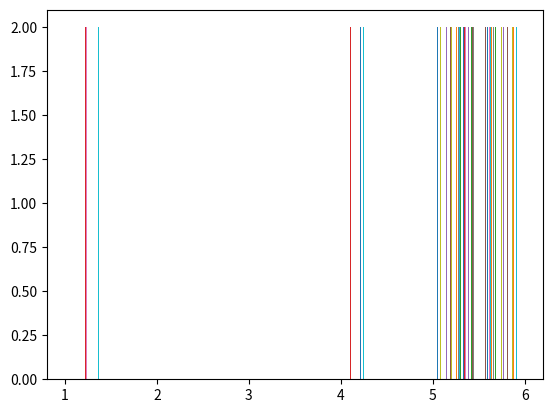

Here is the Python script that generated this plot:
import random
import matplotlib.pyplot as plt

x = [random.randint(1, 10) for i in range(5)]

samp = [random.choices(x, weights=x) for i in range(100)]
print(x)
print(samp)
plt.hist(samp, bins=10, density=True)
plt.show()